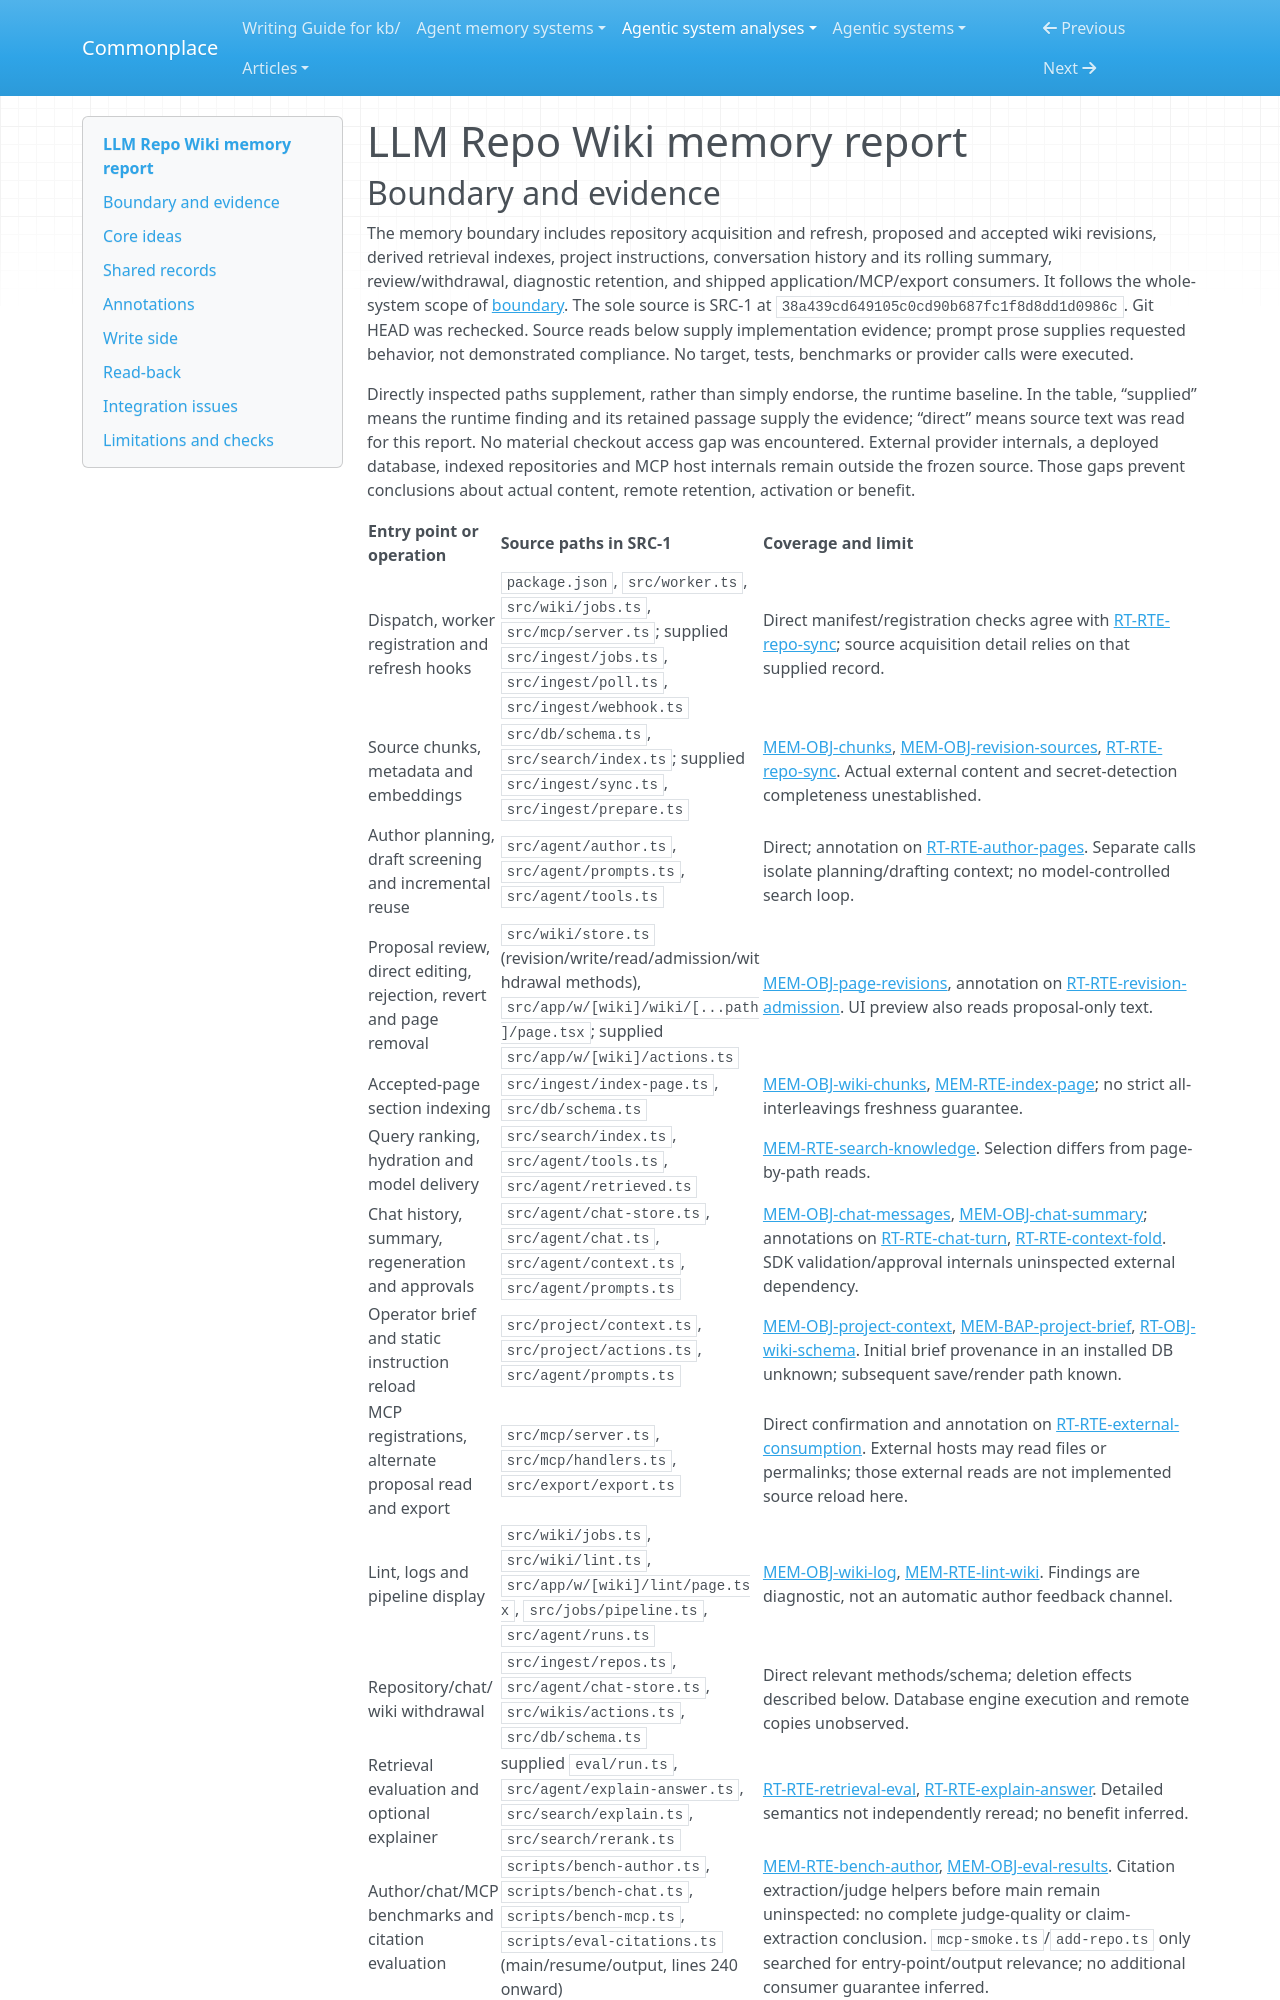

repository: zby/commonplace · page: agentic-system-analyses/retained/lucaslimafons--llm-repo-wiki/memory/index.html · generator: mkdocs

---
type: agentic-system-analyses/types/agentic-system-memory-report.md
description: "LLM Repo Wiki memory: revisioned knowledge, hybrid retrieval, project instructions and persistent conversation folding."
run-id: AAS-2026-11-09-llm-repo-wiki-55aae7f87b1b-01
source-identity: https://github.com/lucaslimafons/llm-repo-wiki
reviewed-boundary: "38a439cd649105c0cd90b687fc1f8d8dd1d0986c"
---

# LLM Repo Wiki memory report

## Boundary and evidence

The memory boundary includes repository acquisition and refresh, proposed and accepted wiki revisions, derived retrieval indexes, project instructions, conversation history and its rolling summary, review/withdrawal, diagnostic retention, and shipped application/MCP/export consumers. It follows the whole-system scope of [boundary](boundary.md). The sole source is SRC-1 at `38a439cd649105c0cd90b687fc1f8d8dd1d0986c`. Git HEAD was rechecked. Source reads below supply implementation evidence; prompt prose supplies requested behavior, not demonstrated compliance. No target, tests, benchmarks or provider calls were executed.

Directly inspected paths supplement, rather than simply endorse, the runtime baseline. In the table, “supplied” means the runtime finding and its retained passage supply the evidence; “direct” means source text was read for this report. No material checkout access gap was encountered. External provider internals, a deployed database, indexed repositories and MCP host internals remain outside the frozen source. Those gaps prevent conclusions about actual content, remote retention, activation or benefit.

| Entry point or operation | Source paths in SRC-1 | Coverage and limit |
|---|---|---|
| Dispatch, worker registration and refresh hooks | `package.json`, `src/worker.ts`, `src/wiki/jobs.ts`, `src/mcp/server.ts`; supplied `src/ingest/jobs.ts`, `src/ingest/poll.ts`, `src/ingest/webhook.ts` | Direct manifest/registration checks agree with [RT-RTE-repo-sync](runtime.md#rt-rte-repo-sync); source acquisition detail relies on that supplied record. |
| Source chunks, metadata and embeddings | `src/db/schema.ts`, `src/search/index.ts`; supplied `src/ingest/sync.ts`, `src/ingest/prepare.ts` | [MEM-OBJ-chunks](#mem-obj-chunks), [MEM-OBJ-revision-sources](#mem-obj-revision-sources), [RT-RTE-repo-sync](runtime.md#rt-rte-repo-sync). Actual external content and secret-detection completeness unestablished. |
| Author planning, draft screening and incremental reuse | `src/agent/author.ts`, `src/agent/prompts.ts`, `src/agent/tools.ts` | Direct; annotation on [RT-RTE-author-pages](runtime.md#rt-rte-author-pages). Separate calls isolate planning/drafting context; no model-controlled search loop. |
| Proposal review, direct editing, rejection, revert and page removal | `src/wiki/store.ts` (revision/write/read/admission/withdrawal methods), `src/app/w/[wiki]/wiki/[...path]/page.tsx`; supplied `src/app/w/[wiki]/actions.ts` | [MEM-OBJ-page-revisions](#mem-obj-page-revisions), annotation on [RT-RTE-revision-admission](runtime.md#rt-rte-revision-admission). UI preview also reads proposal-only text. |
| Accepted-page section indexing | `src/ingest/index-page.ts`, `src/db/schema.ts` | [MEM-OBJ-wiki-chunks](#mem-obj-wiki-chunks), [MEM-RTE-index-page](#mem-rte-index-page); no strict all-interleavings freshness guarantee. |
| Query ranking, hydration and model delivery | `src/search/index.ts`, `src/agent/tools.ts`, `src/agent/retrieved.ts` | [MEM-RTE-search-knowledge](#mem-rte-search-knowledge). Selection differs from page-by-path reads. |
| Chat history, summary, regeneration and approvals | `src/agent/chat-store.ts`, `src/agent/chat.ts`, `src/agent/context.ts`, `src/agent/prompts.ts` | [MEM-OBJ-chat-messages](#mem-obj-chat-messages), [MEM-OBJ-chat-summary](#mem-obj-chat-summary); annotations on [RT-RTE-chat-turn](runtime.md#rt-rte-chat-turn), [RT-RTE-context-fold](runtime.md#rt-rte-context-fold). SDK validation/approval internals uninspected external dependency. |
| Operator brief and static instruction reload | `src/project/context.ts`, `src/project/actions.ts`, `src/agent/prompts.ts` | [MEM-OBJ-project-context](#mem-obj-project-context), [MEM-BAP-project-brief](#mem-bap-project-brief), [RT-OBJ-wiki-schema](runtime.md#rt-obj-wiki-schema). Initial brief provenance in an installed DB unknown; subsequent save/render path known. |
| MCP registrations, alternate proposal read and export | `src/mcp/server.ts`, `src/mcp/handlers.ts`, `src/export/export.ts` | Direct confirmation and annotation on [RT-RTE-external-consumption](runtime.md#rt-rte-external-consumption). External hosts may read files or permalinks; those external reads are not implemented source reload here. |
| Lint, logs and pipeline display | `src/wiki/jobs.ts`, `src/wiki/lint.ts`, `src/app/w/[wiki]/lint/page.tsx`, `src/jobs/pipeline.ts`, `src/agent/runs.ts` | [MEM-OBJ-wiki-log](#mem-obj-wiki-log), [MEM-RTE-lint-wiki](#mem-rte-lint-wiki). Findings are diagnostic, not an automatic author feedback channel. |
| Repository/chat/wiki withdrawal | `src/ingest/repos.ts`, `src/agent/chat-store.ts`, `src/wikis/actions.ts`, `src/db/schema.ts` | Direct relevant methods/schema; deletion effects described below. Database engine execution and remote copies unobserved. |
| Retrieval evaluation and optional explainer | supplied `eval/run.ts`, `src/agent/explain-answer.ts`, `src/search/explain.ts`, `src/search/rerank.ts` | [RT-RTE-retrieval-eval](runtime.md#rt-rte-retrieval-eval), [RT-RTE-explain-answer](runtime.md#rt-rte-explain-answer). Detailed semantics not independently reread; no benefit inferred. |
| Author/chat/MCP benchmarks and citation evaluation | `scripts/bench-author.ts`, `scripts/bench-chat.ts`, `scripts/bench-mcp.ts`, `scripts/eval-citations.ts` (main/resume/output, lines 240 onward) | [MEM-RTE-bench-author](#mem-rte-bench-author), [MEM-OBJ-eval-results](#mem-obj-eval-results). Citation extraction/judge helpers before main remain uninspected: no complete judge-quality or claim-extraction conclusion. `mcp-smoke.ts`/`add-repo.ts` only searched for entry-point/output relevance; no additional consumer guarantee inferred. |
